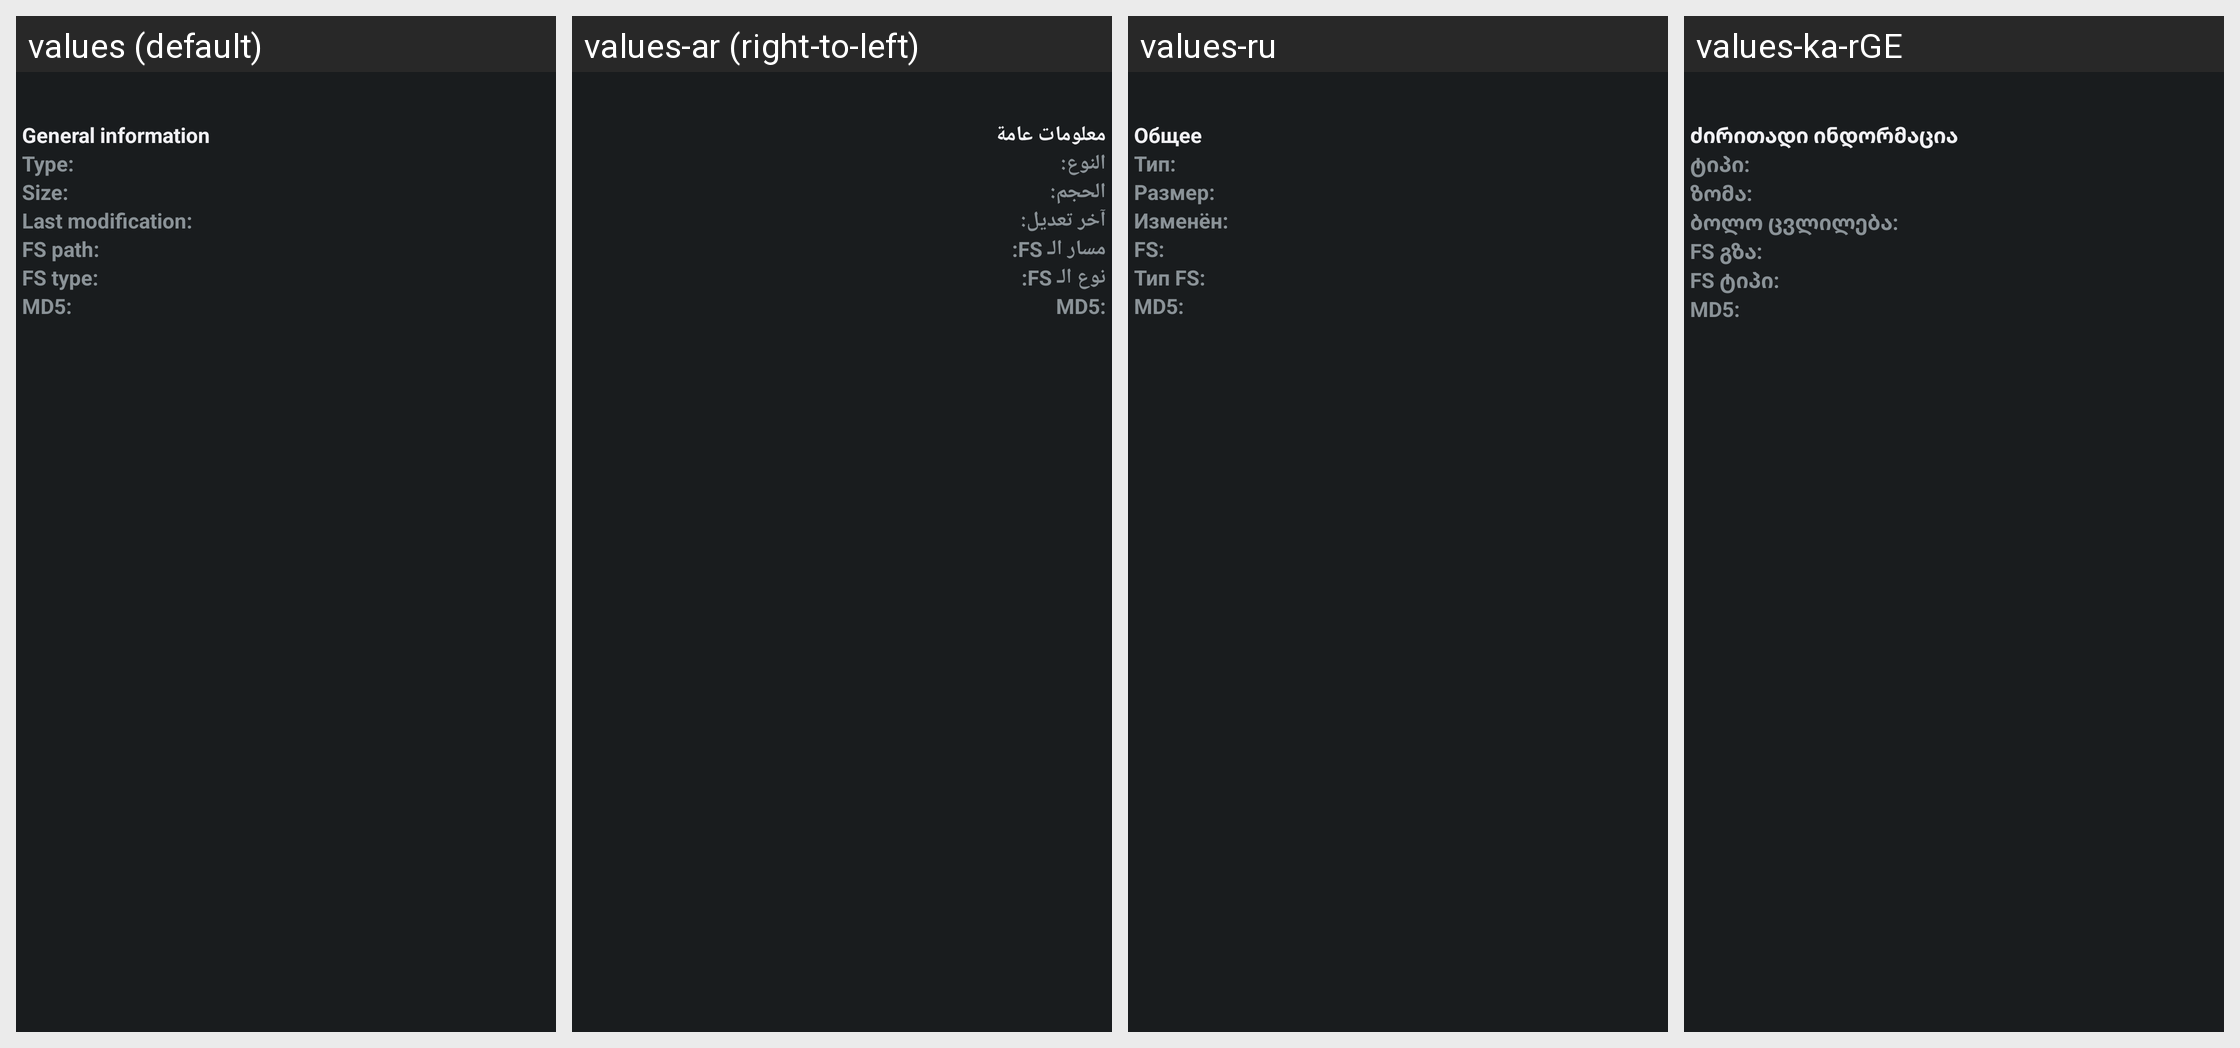

For this localized Android screen grid, give each drawn string resource with its value in every locale shown.
Android screen res/layout/dlg_info.xml rendered under 4 locales, left to right: values (default), values-ar (right-to-left), values-ru, values-ka-rGE. Device: Nexus 5 (rendered at 1080×1920; each locale shown at half size, 540×960, under a caption strip naming it); theme AppTheme.Dark.
Other locales in the repository, not shown: values-az, values-bg, values-cs, values-da, values-de, values-el, values-es, values-fa, values-fr, values-hi, values-hr, values-hu, values-in, values-it, values-ja, values-ko, values-ky, values-lt, values-pl, values-pt-rBR, values-sk, values-sr, values-th-rTH, values-tr, values-ug, values-uk, values-uz, values-zh-rCN, values-zh-rTW.
Strings drawn on this screen, with the default value and each locale's value (text and hints the layout hard-codes, and strings that could not be matched under every locale, appear in the picture but are not listed):

FINFO_GENERAL_INFO
  values: General information
  values-ar: معلومات عامة
  values-ru: Общее
  values-ka-rGE: ძირითადი ინდორმაცია

FINFO_TYPE
  values: Type:
  values-ar: النوع:
  values-ru: Тип:
  values-ka-rGE: ტიპი:

FINFO_SIZE
  values: Size:
  values-ar: الحجم:
  values-ru: Размер:
  values-ka-rGE: ზომა:

FINFO_LAST_MOD
  values: Last modification:
  values-ar: آخر تعديل:
  values-ru: Изменён:
  values-ka-rGE: ბოლო ცვლილება:

FINFO_FS_PATH
  values: FS path:
  values-ar: مسار الـ FS:
  values-ru: FS:
  values-ka-rGE: FS გზა:

FINFO_FS_TYPE
  values: FS type:
  values-ar: نوع الـ FS:
  values-ru: Тип FS:
  values-ka-rGE: FS ტიპი:

FINFO_MD5
  values: MD5:
  values-ar: MD5:  [not translated; the default value is used]
  values-ru: MD5:  [not translated; the default value is used]
  values-ka-rGE: MD5:  [not translated; the default value is used]
